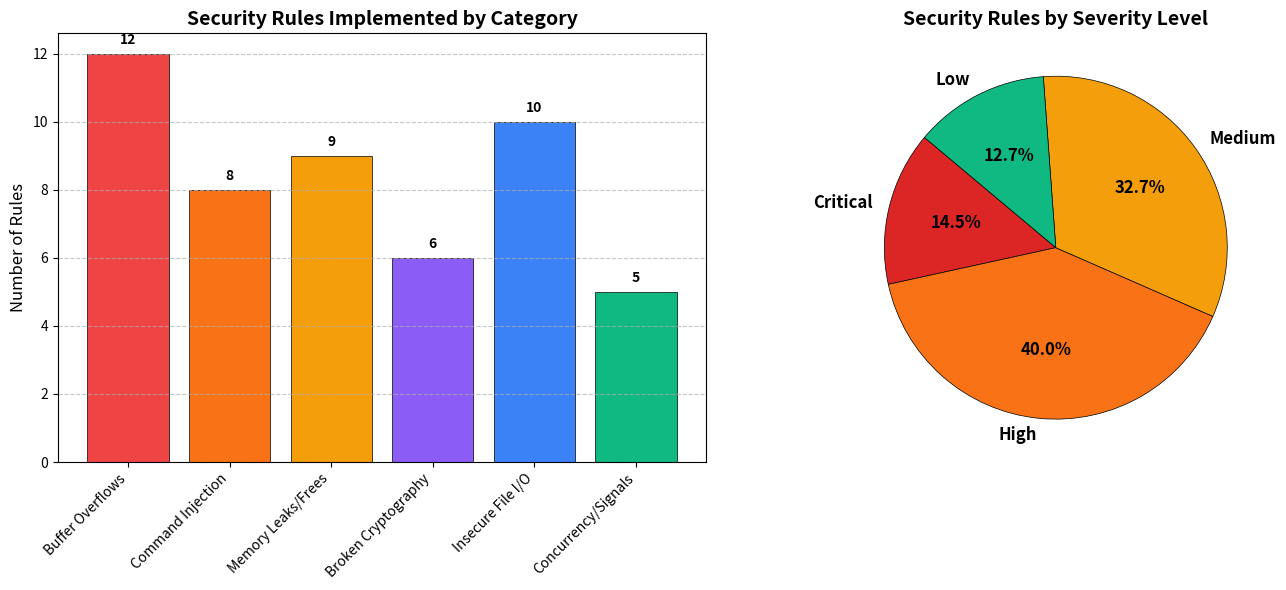

Here is the Python script that generated this plot: (Note: this script raises an exception after producing the figure.)
import os
import matplotlib.pyplot as plt
import numpy as np

# Define the data based on your actual RULE_REGISTRY
# This represents the 55+ rules we added across different categories
categories = [
    "Buffer Overflows", 
    "Command Injection", 
    "Memory Leaks/Frees", 
    "Broken Cryptography", 
    "Insecure File I/O", 
    "Concurrency/Signals"
]

# How many rules exist in each category in your security_analyzer.py
counts = [12, 8, 9, 6, 10, 5] 

# Colors matching your dashboard theme
colors = ['#EF4444', '#F97316', '#F59E0B', '#8B5CF6', '#3B82F6', '#10B981']

# Create the figure with two subplots (1 row, 2 columns)
fig, (ax1, ax2) = plt.subplots(1, 2, figsize=(14, 6))

# --- Chart 1: Bar Chart of Rule Categories ---
bars = ax1.bar(categories, counts, color=colors, edgecolor='black', linewidth=0.5)
ax1.set_title('Security Rules Implemented by Category', fontsize=14, fontweight='bold')
ax1.set_ylabel('Number of Rules', fontsize=12)
ax1.set_xticklabels(categories, rotation=45, ha='right', fontsize=10)
ax1.grid(axis='y', linestyle='--', alpha=0.7)

# Add value labels on top of bars
for bar in bars:
    yval = bar.get_height()
    ax1.text(bar.get_x() + bar.get_width()/2, yval + 0.2, int(yval), ha='center', va='bottom', fontweight='bold')

# --- Chart 2: Pie Chart of Severity Distribution ---
# Based on the RULE_REGISTRY severities
severities = ["Critical", "High", "Medium", "Low"]
severity_counts = [8, 22, 18, 7] # The distribution of rules across severity levels
severity_colors = ['#DC2626', '#F97316', '#F59E0B', '#10B981']

wedges, texts, autotexts = ax2.pie(
    severity_counts, 
    labels=severities, 
    colors=severity_colors, 
    autopct='%1.1f%%',
    startangle=140, 
    textprops={'fontsize': 12, 'fontweight': 'bold'},
    wedgeprops={'edgecolor': 'black', 'linewidth': 0.5}
)
ax2.set_title('Security Rules by Severity Level', fontsize=14, fontweight='bold')

# Adjust layout and save
plt.tight_layout()
PROJECT_ROOT = os.path.dirname(os.path.dirname(os.path.abspath(__file__)))
output_path = os.path.join(PROJECT_ROOT, "reports", "security_threat_graph.png")
os.makedirs(os.path.dirname(output_path), exist_ok=True)
plt.savefig(output_path, dpi=300)
print(f"✅ Security Graph saved to: {output_path}")
